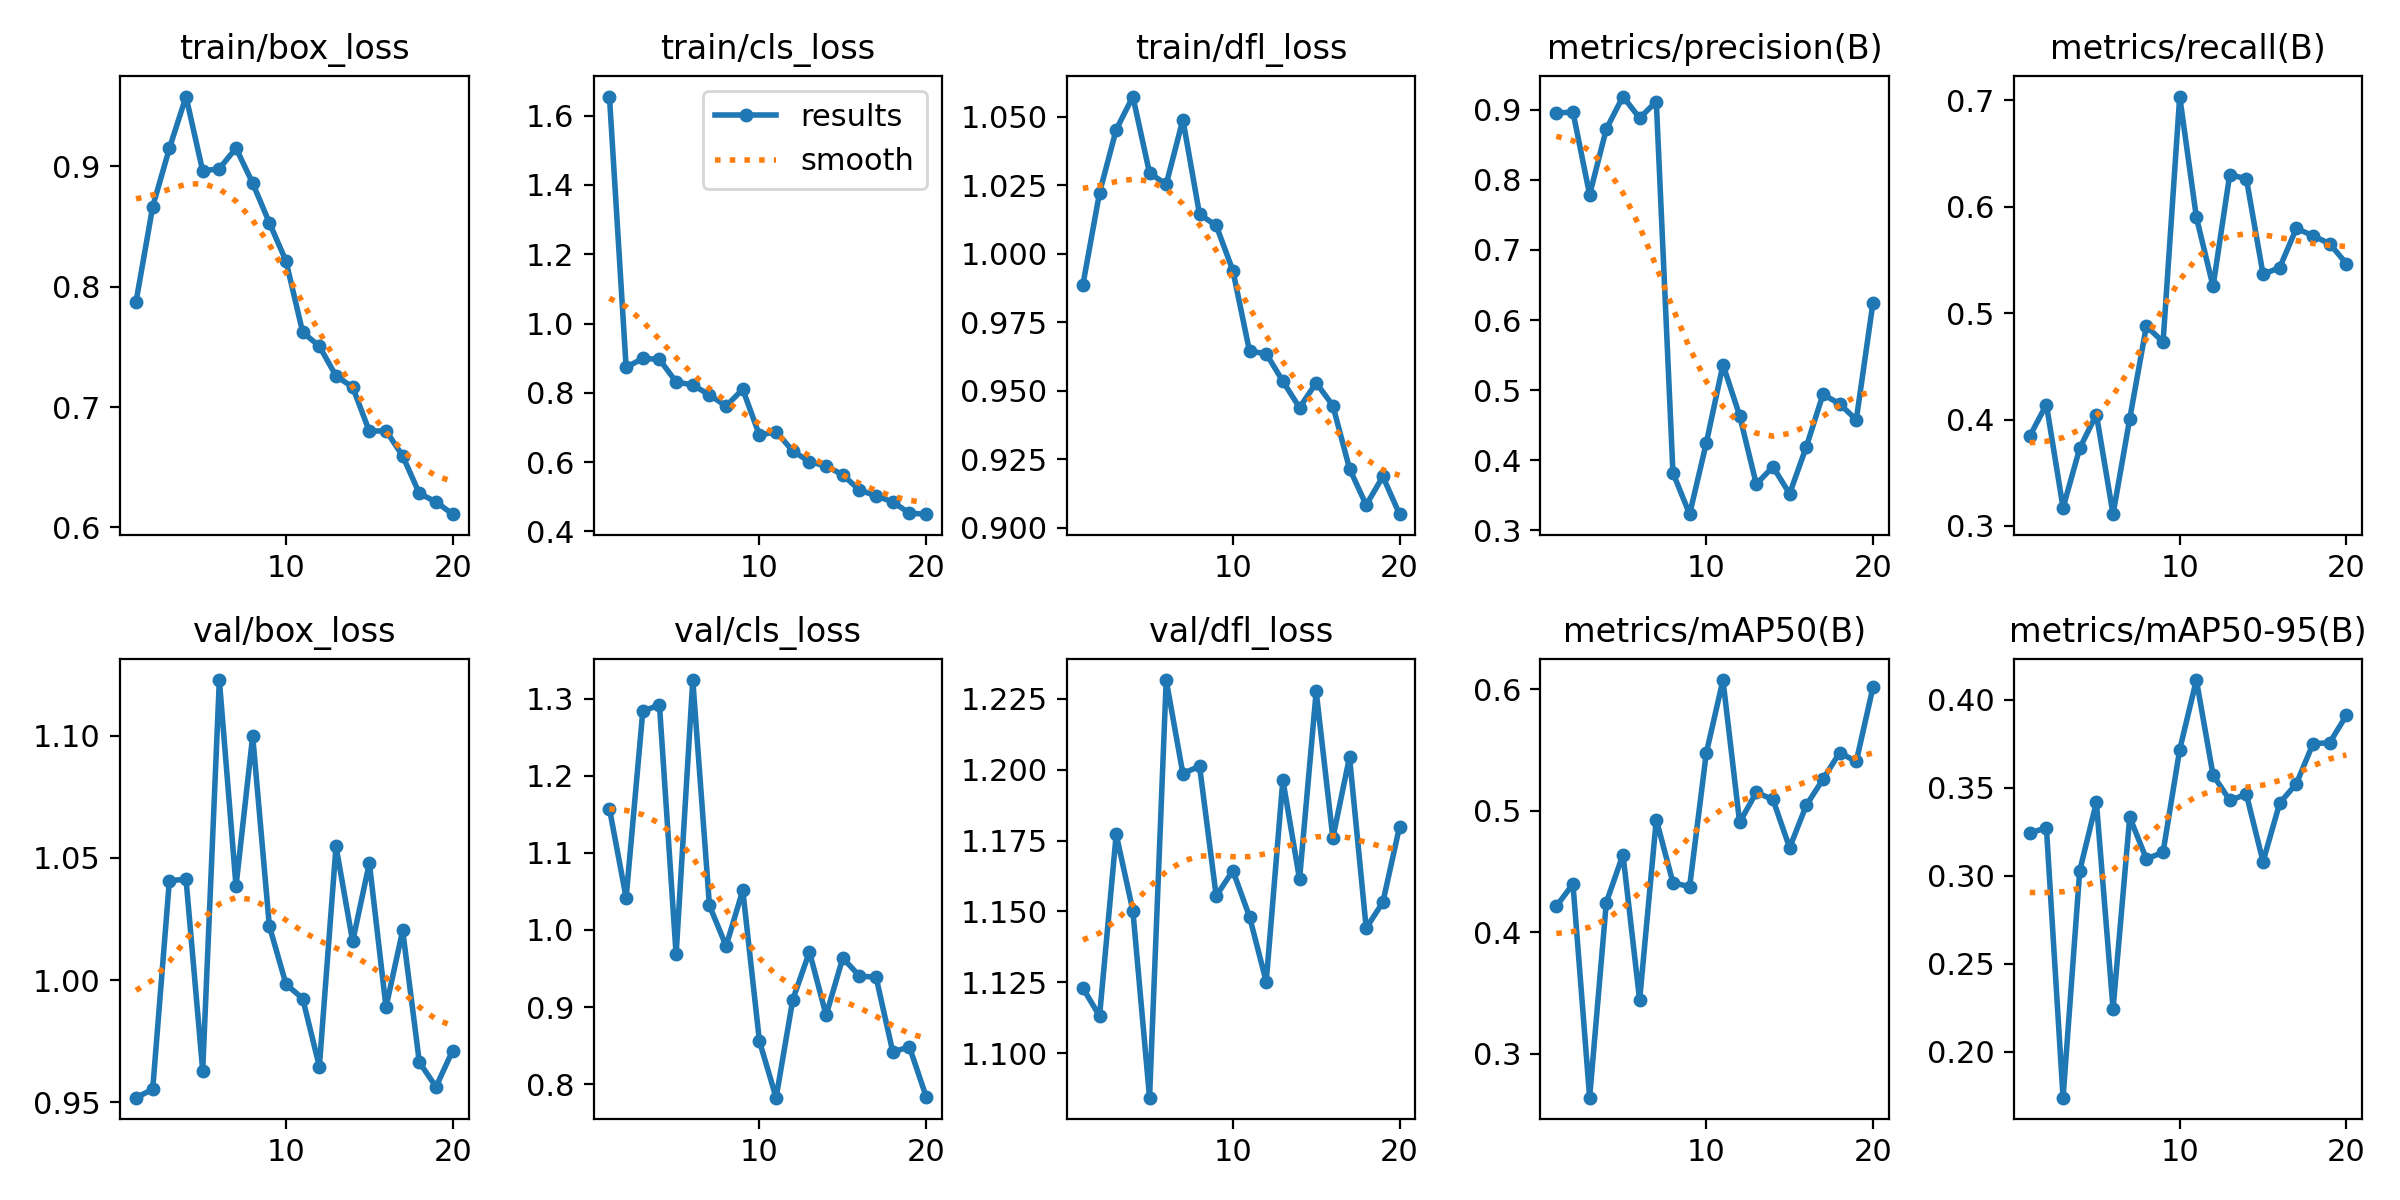

Values plotted in this chart, from the file beside it:
epoch, time, train/box_loss, train/cls_loss, train/dfl_loss, metrics/precision(B), metrics/recall(B), metrics/mAP50(B), metrics/mAP50-95(B), val/box_loss, val/cls_loss, val/dfl_loss, lr/pg0, lr/pg1, lr/pg2
1, 83.95, 0.7875, 1.655, 0.9886, 0.8954, 0.3843, 0.4214, 0.3242, 0.952, 1.157, 1.123, 0.000541, 0.000541, 0.000541
2, 182.8, 0.8666, 0.8737, 1.022, 0.8968, 0.4142, 0.4396, 0.3273, 0.9554, 1.042, 1.113, 0.001042, 0.001042, 0.001042
3, 295.1, 0.915, 0.8994, 1.045, 0.7789, 0.3172, 0.2638, 0.1737, 1.041, 1.284, 1.177, 0.001489, 0.001489, 0.001489
4, 407.9, 0.9581, 0.8967, 1.057, 0.8725, 0.3731, 0.4244, 0.3028, 1.041, 1.292, 1.15, 0.001419, 0.001419, 0.001419
5, 516.3, 0.8962, 0.8316, 1.029, 0.9189, 0.4047, 0.4638, 0.3418, 0.963, 0.9682, 1.084, 0.001337, 0.001337, 0.001337
6, 641.3, 0.8982, 0.8228, 1.025, 0.8882, 0.3111, 0.3442, 0.2242, 1.123, 1.324, 1.232, 0.001254, 0.001254, 0.001254
7, 748.1, 0.9153, 0.7941, 1.049, 0.9118, 0.4008, 0.4927, 0.3333, 1.038, 1.032, 1.199, 0.001172, 0.001172, 0.001172
8, 859.2, 0.8861, 0.7621, 1.014, 0.382, 0.4879, 0.4407, 0.3095, 1.1, 0.9791, 1.201, 0.001089, 0.001089, 0.001089
9, 983.5, 0.8533, 0.8104, 1.01, 0.3231, 0.4729, 0.4375, 0.3133, 1.022, 1.052, 1.155, 0.001007, 0.001007, 0.001007
10, 1083, 0.8214, 0.6776, 0.9938, 0.4245, 0.7036, 0.5473, 0.3717, 0.9983, 0.8557, 1.164, 0.0009244, 0.0009244, 0.0009244
11, 1191, 0.7622, 0.6882, 0.9644, 0.5363, 0.5902, 0.6075, 0.4113, 0.9925, 0.7824, 1.148, 0.0008418, 0.0008418, 0.0008418
12, 1289, 0.7507, 0.6323, 0.9635, 0.4638, 0.5252, 0.4904, 0.3573, 0.9647, 0.9095, 1.125, 0.0007593, 0.0007593, 0.0007593
13, 1386, 0.7259, 0.6014, 0.9534, 0.3659, 0.6301, 0.515, 0.3429, 1.055, 0.9716, 1.196, 0.0006768, 0.0006768, 0.0006768
14, 1481, 0.7167, 0.5887, 0.9438, 0.3907, 0.6264, 0.5092, 0.3462, 1.016, 0.8894, 1.161, 0.0005943, 0.0005943, 0.0005943
15, 1578, 0.6799, 0.5636, 0.9528, 0.3522, 0.5365, 0.4695, 0.308, 1.048, 0.9637, 1.228, 0.0005118, 0.0005118, 0.0005118
16, 1674, 0.6805, 0.5194, 0.9445, 0.4191, 0.5429, 0.5044, 0.3413, 0.989, 0.9403, 1.176, 0.0004293, 0.0004293, 0.0004293
17, 1772, 0.6594, 0.5028, 0.9215, 0.494, 0.5798, 0.5257, 0.3523, 1.02, 0.9386, 1.204, 0.0003467, 0.0003467, 0.0003467
18, 1867, 0.6283, 0.4851, 0.9082, 0.4805, 0.5728, 0.5477, 0.3751, 0.9665, 0.8418, 1.144, 0.0002642, 0.0002642, 0.0002642
19, 1963, 0.6213, 0.4529, 0.9186, 0.4577, 0.5653, 0.5405, 0.3756, 0.9564, 0.8482, 1.153, 0.0001817, 0.0001817, 0.0001817
20, 2058, 0.611, 0.4499, 0.9049, 0.6246, 0.5466, 0.6014, 0.3912, 0.9712, 0.7839, 1.18, 9.91865e-05, 9.91865e-05, 9.91865e-05
